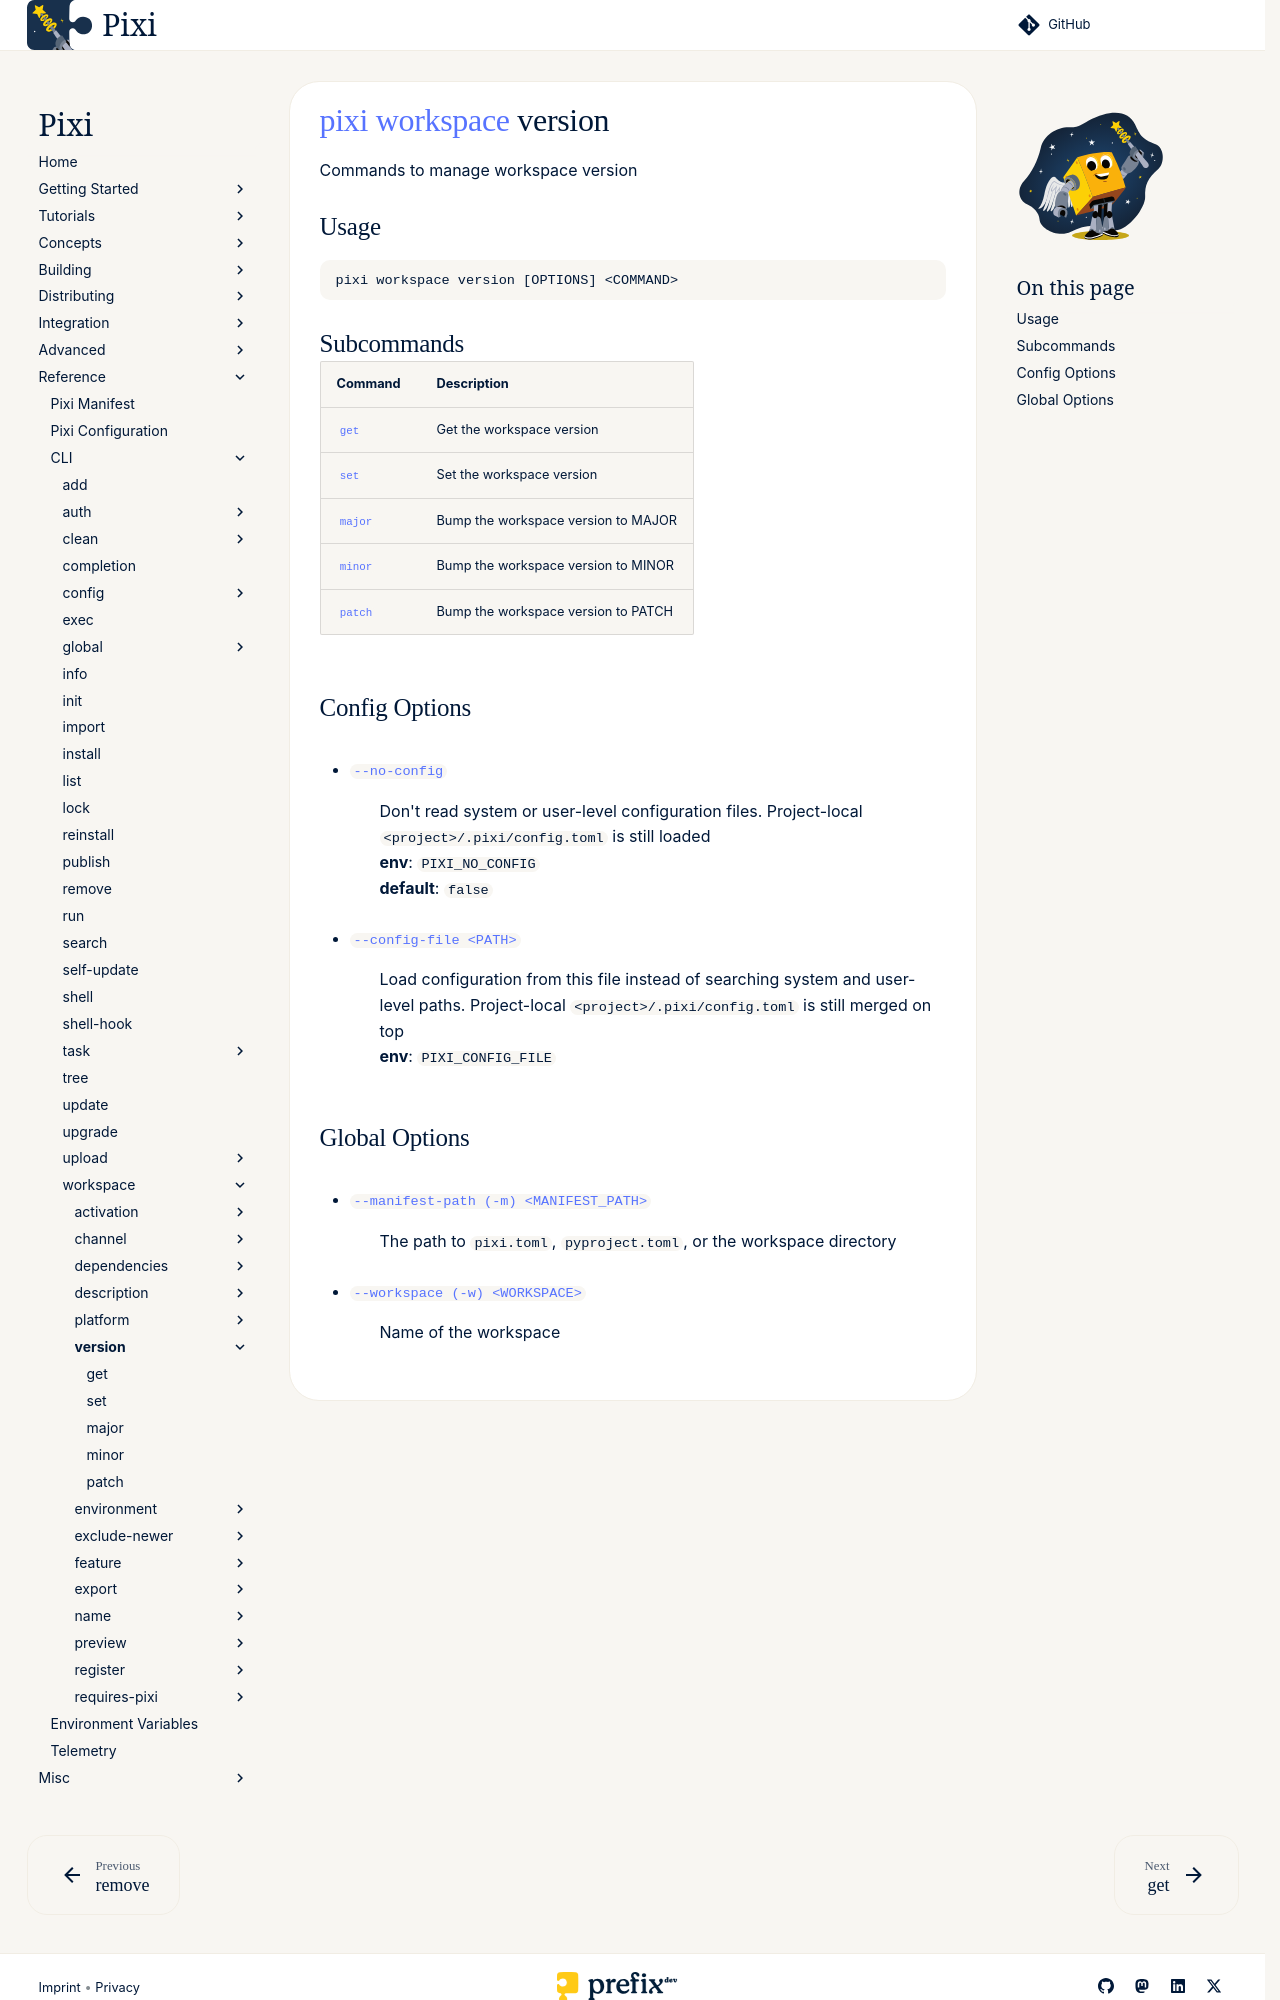

repository: prefix-dev/pixi · page: dev/reference/cli/pixi/workspace/version/index.html · generator: sphinx

---
title: pixi workspace version
---
<!--- This file is autogenerated. Do not edit manually! -->
# [pixi](../../pixi.md) [workspace](../workspace.md) version

Commands to manage workspace version

--8<-- "docs/reference/cli/pixi/workspace/version_extender:description"

## Usage
```
pixi workspace version [OPTIONS] <COMMAND>
```

## Subcommands
| Command | Description |
|---------|-------------|
| [`get`](version/get.md) | Get the workspace version |
| [`set`](version/set.md) | Set the workspace version |
| [`major`](version/major.md) | Bump the workspace version to MAJOR |
| [`minor`](version/minor.md) | Bump the workspace version to MINOR |
| [`patch`](version/patch.md) | Bump the workspace version to PATCH |


## Config Options
- <a id="arg---no-config" href="#arg---no-config">`--no-config`</a>
:  Don't read system or user-level configuration files. Project-local `<project>/.pixi/config.toml` is still loaded
<br>**env**: `PIXI_NO_CONFIG`
<br>**default**: `false`
- <a id="arg---config-file" href="#arg---config-file">`--config-file <PATH>`</a>
:  Load configuration from this file instead of searching system and user-level paths. Project-local `<project>/.pixi/config.toml` is still merged on top
<br>**env**: `PIXI_CONFIG_FILE`
